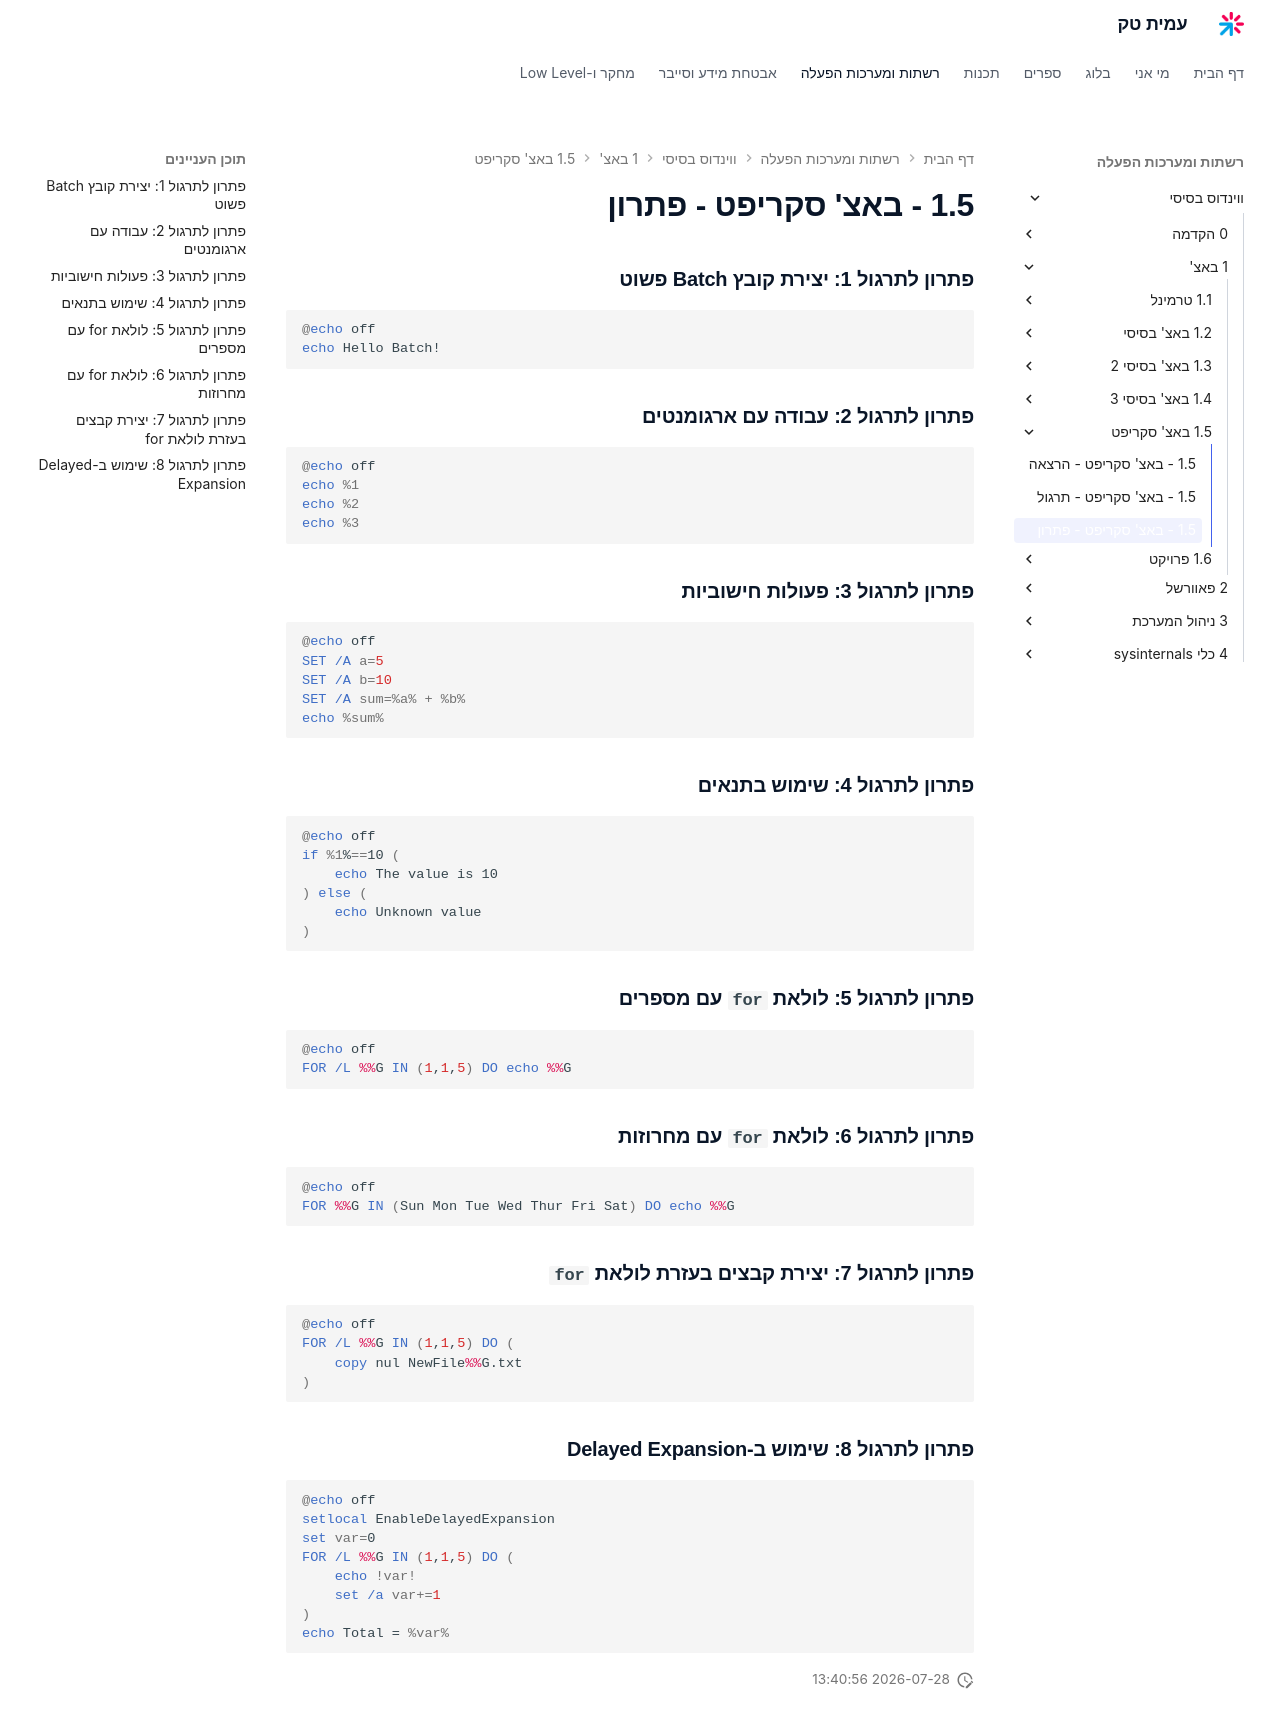

repository: AmitPinchasi/amittech · page: ווינדוס-בסיסי/1 - באצ'/1.5 - באצ' סקריפט/1.5 - באצ' סקריפט - פתרון/index.html · generator: mkdocs

### פתרון לתרגול 1: יצירת קובץ Batch פשוט

```batch
@echo off
echo Hello Batch!
```

### פתרון לתרגול 2: עבודה עם ארגומנטים

```batch
@echo off
echo %1
echo %2
echo %3
```

### פתרון לתרגול 3: פעולות חישוביות

```batch
@echo off
SET /A a=5
SET /A b=10
SET /A sum=%a% + %b%
echo %sum%
```

### פתרון לתרגול 4: שימוש בתנאים

```batch
@echo off
if %1%==10 (
    echo The value is 10
) else (
    echo Unknown value
)
```

### פתרון לתרגול 5: לולאת `for` עם מספרים

```batch
@echo off
FOR /L %%G IN (1,1,5) DO echo %%G
```

### פתרון לתרגול 6: לולאת `for` עם מחרוזות

```batch
@echo off
FOR %%G IN (Sun Mon Tue Wed Thur Fri Sat) DO echo %%G
```

### פתרון לתרגול 7: יצירת קבצים בעזרת לולאת `for`

```batch
@echo off
FOR /L %%G IN (1,1,5) DO (
    copy nul NewFile%%G.txt
)
```

### פתרון לתרגול 8: שימוש ב-Delayed Expansion

```batch
@echo off
setlocal EnableDelayedExpansion
set var=0
FOR /L %%G IN (1,1,5) DO (
    echo !var!
    set /a var+=1
)
echo Total = %var%
```
